Dataset: dataset (GitHub, IMEJE-TEAM/Denemeimeje). Classes: fire, no fire.

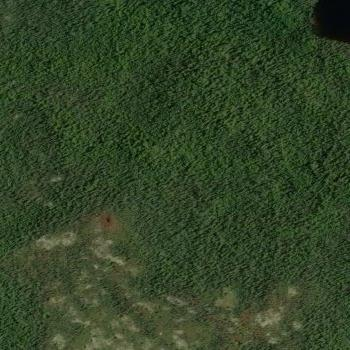
Label: fire

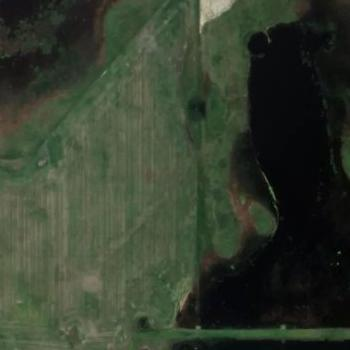
Label: fire

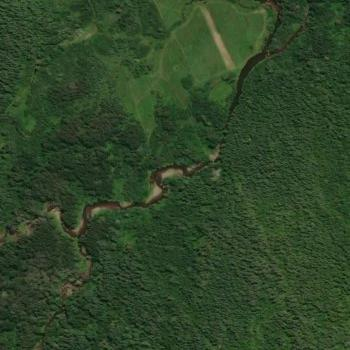
Label: no fire

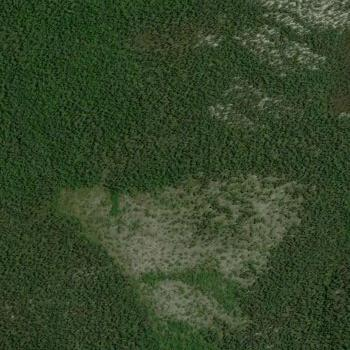
Label: no fire

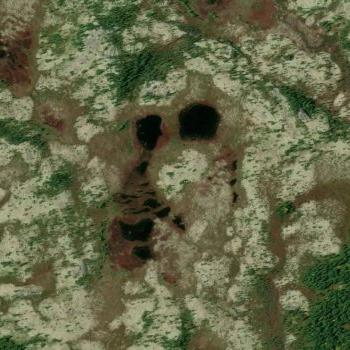
Label: fire

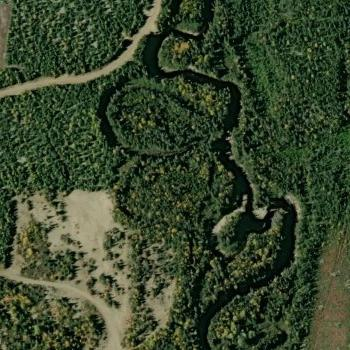
Label: no fire
